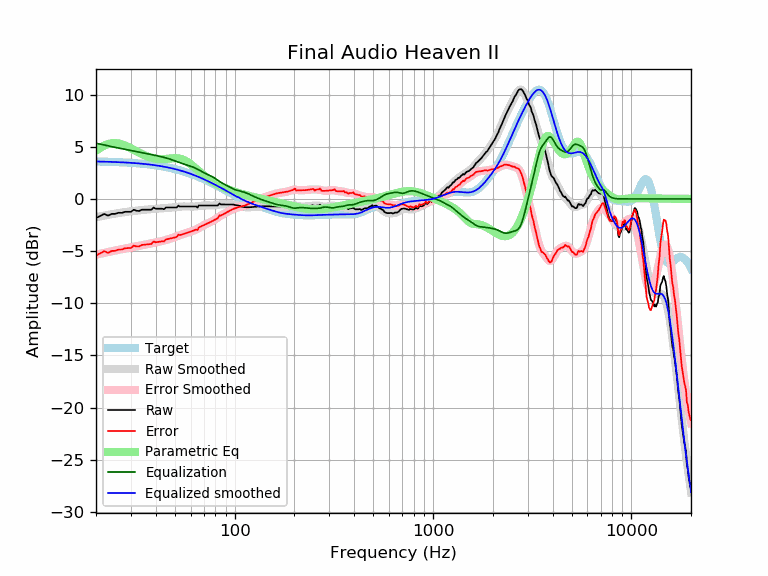

The file beside this chart, header and first rows:
frequency, raw, error, smoothed, error_smoothed, equalization, parametric_eq, equalized_raw, equalized_smoothed, target
20, -1.83, -5.43, -1.75, -5.34, 5.34, 4.63, 3.51, 3.59, 3.59
21, -1.63, -5.22, -1.67, -5.25, 5.25, 4.90, 3.62, 3.58, 3.58
22, -1.43, -5.01, -1.60, -5.17, 5.17, 5.12, 3.74, 3.57, 3.57
23, -1.60, -5.17, -1.53, -5.09, 5.09, 5.26, 3.49, 3.56, 3.56
24, -1.43, -4.99, -1.46, -5.02, 5.02, 5.34, 3.58, 3.55, 3.55
25, -1.43, -4.97, -1.40, -4.94, 4.94, 5.36, 3.51, 3.54, 3.54
26, -1.32, -4.85, -1.35, -4.88, 4.88, 5.32, 3.55, 3.53, 3.53
27, -1.33, -4.85, -1.30, -4.81, 4.81, 5.24, 3.48, 3.51, 3.51
28, -1.23, -4.73, -1.26, -4.75, 4.75, 5.13, 3.52, 3.50, 3.50
29, -1.23, -4.71, -1.22, -4.70, 4.70, 5.00, 3.46, 3.48, 3.48
30, -1.23, -4.70, -1.18, -4.64, 4.64, 4.85, 3.41, 3.46, 3.46
31, -1.03, -4.48, -1.15, -4.59, 4.59, 4.71, 3.56, 3.44, 3.44
32, -1.13, -4.56, -1.12, -4.54, 4.54, 4.57, 3.41, 3.42, 3.42
33, -1.15, -4.56, -1.09, -4.49, 4.49, 4.43, 3.34, 3.40, 3.40
34, -1.03, -4.42, -1.07, -4.45, 4.45, 4.31, 3.41, 3.38, 3.38
35, -1.03, -4.39, -1.04, -4.40, 4.40, 4.20, 3.36, 3.36, 3.36
36, -1.03, -4.37, -1.02, -4.35, 4.35, 4.10, 3.32, 3.33, 3.33
37, -1.03, -4.34, -1.00, -4.30, 4.30, 4.02, 3.27, 3.31, 3.31
38, -1.03, -4.31, -0.98, -4.26, 4.26, 3.95, 3.22, 3.28, 3.28
39, -0.82, -4.08, -0.96, -4.21, 4.21, 3.90, 3.39, 3.25, 3.25
40, -0.93, -4.16, -0.94, -4.17, 4.17, 3.86, 3.23, 3.22, 3.22
41, -0.93, -4.13, -0.93, -4.12, 4.12, 3.84, 3.19, 3.19, 3.19
42, -0.93, -4.10, -0.92, -4.08, 4.08, 3.82, 3.15, 3.16, 3.16
43, -0.93, -4.06, -0.91, -4.03, 4.03, 3.82, 3.10, 3.13, 3.13
44, -0.98, -4.08, -0.89, -3.99, 3.99, 3.83, 3.00, 3.09, 3.09
45, -0.82, -3.88, -0.88, -3.94, 3.94, 3.84, 3.11, 3.06, 3.06
46, -0.82, -3.85, -0.86, -3.88, 3.88, 3.86, 3.06, 3.02, 3.02
47, -0.82, -3.81, -0.84, -3.83, 3.83, 3.87, 3.00, 2.99, 2.99
48, -0.82, -3.77, -0.82, -3.77, 3.77, 3.89, 2.95, 2.95, 2.95
49, -0.82, -3.73, -0.80, -3.71, 3.71, 3.90, 2.89, 2.91, 2.91
50, -0.82, -3.69, -0.78, -3.65, 3.65, 3.91, 2.83, 2.87, 2.87
51, -0.82, -3.65, -0.76, -3.59, 3.59, 3.90, 2.77, 2.82, 2.82
52, -0.64, -3.43, -0.75, -3.53, 3.53, 3.89, 2.89, 2.78, 2.78
53, -0.72, -3.46, -0.74, -3.47, 3.47, 3.86, 2.75, 2.74, 2.74
54, -0.72, -3.42, -0.73, -3.42, 3.42, 3.82, 2.70, 2.69, 2.69
55, -0.72, -3.37, -0.72, -3.37, 3.37, 3.76, 2.64, 2.65, 2.65
56, -0.72, -3.33, -0.72, -3.32, 3.32, 3.69, 2.60, 2.60, 2.60
57, -0.72, -3.28, -0.72, -3.27, 3.27, 3.62, 2.55, 2.55, 2.55
58, -0.72, -3.23, -0.72, -3.23, 3.23, 3.53, 2.51, 2.51, 2.51
59, -0.72, -3.18, -0.73, -3.18, 3.18, 3.43, 2.46, 2.46, 2.46
60, -0.72, -3.13, -0.73, -3.14, 3.14, 3.33, 2.41, 2.41, 2.41
61, -0.72, -3.08, -0.73, -3.09, 3.09, 3.22, 2.37, 2.36, 2.36
62, -0.72, -3.03, -0.73, -3.04, 3.04, 3.11, 2.31, 2.31, 2.31
63, -0.72, -2.98, -0.72, -2.98, 2.98, 3.00, 2.26, 2.26, 2.26
64, -0.72, -2.93, -0.71, -2.92, 2.92, 2.89, 2.19, 2.21, 2.21
65, -0.82, -2.98, -0.70, -2.85, 2.85, 2.77, 2.03, 2.15, 2.15
66, -0.62, -2.72, -0.68, -2.78, 2.78, 2.67, 2.16, 2.10, 2.10
67, -0.62, -2.67, -0.66, -2.71, 2.71, 2.56, 2.09, 2.05, 2.05
68, -0.62, -2.62, -0.65, -2.64, 2.64, 2.46, 2.02, 1.99, 1.99
69, -0.62, -2.57, -0.63, -2.58, 2.58, 2.36, 1.95, 1.94, 1.94
70, -0.62, -2.51, -0.63, -2.51, 2.51, 2.26, 1.89, 1.89, 1.89
71, -0.62, -2.46, -0.62, -2.45, 2.45, 2.17, 1.83, 1.83, 1.83
72, -0.62, -2.40, -0.62, -2.40, 2.40, 2.08, 1.77, 1.78, 1.78
73, -0.62, -2.35, -0.62, -2.35, 2.35, 1.99, 1.72, 1.73, 1.73
74, -0.62, -2.29, -0.62, -2.29, 2.29, 1.91, 1.67, 1.67, 1.67
75, -0.62, -2.24, -0.63, -2.24, 2.24, 1.84, 1.62, 1.62, 1.62
76, -0.62, -2.19, -0.63, -2.19, 2.19, 1.76, 1.57, 1.56, 1.56
77, -0.62, -2.13, -0.63, -2.14, 2.14, 1.69, 1.51, 1.51, 1.51
78, -0.62, -2.08, -0.63, -2.08, 2.08, 1.62, 1.46, 1.45, 1.45
79, -0.62, -2.02, -0.62, -2.02, 2.02, 1.56, 1.39, 1.40, 1.40
... 553 more rows
